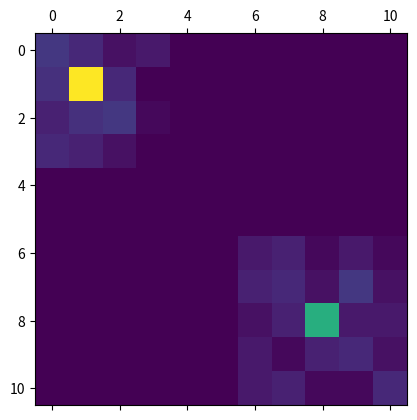

Recreate this plot in Python.
from abc import ABCMeta, abstractmethod
import numpy as np
import math
#from .utils import two_combos, valid_pos
from random import shuffle, choice, randint, random
from itertools import product
from typing import List, Tuple

FIRE_LIGHT_LEVEL = 0.1
MAX_LIGHT_LEVEL = 1
STARTING_LIGHT_LEVEL = 0

def add_tuple(t0, t1):
    return t0[0] + t1[0], t0[1] + t1[1]

class BaseSpawnGenerator(metaclass=ABCMeta):
    def __init__(self, grid_size):
        self.gx, self.gy = grid_size


    @abstractmethod
    def gen_poses(self, n=4):
        pass

class RandomSpawner(BaseSpawnGenerator):
    def __init__(self, grid_size):
        self.grid_size = grid_size
        self.gx, self.gy = grid_size
    def gen_poses(self, n=4):
        return [(randint(0, self.gx-1), randint(0,self.gy-1)) for j in range(4) for i in range(4)]

class CenterSpawner(BaseSpawnGenerator):
    def __init__(self, grid_size):
        self.grid_size = grid_size
        self.gx, self.gy = grid_size
        cx = (self.gx // 2)
        cy = (self.gy // 2)
        self.poses = [(cx-1, cy-1), (cx-1, cy+1), (cx+1,cy-1), (cx+1, cy+1)]
        # x_poses = [cx-1, cx, cx+1]
        # y_poses = [cy-1, cy, cy+1]
        # self.poses = list(filter(lambda pos: valid_pos(pos, self.grid_size), product(x_poses, y_poses)))

    def reset(self):
        shuffle(self.poses)

    def gen_poses(self, n=4):
        return self.poses

class DoubleCenterSpawner(BaseSpawnGenerator):
    def __init__(self, grid_size):
        self.grid_size = grid_size
        self.gx, self.gy = grid_size
        cx = (self.gx // 2)
        cy = (self.gy // 2)
        self.poses = [(cx-1, cy-1), (cx+1, cy+1)]
        # x_poses = [cx-1, cx, cx+1]
        # y_poses = [cy-1, cy, cy+1]
        # self.poses = list(filter(lambda pos: valid_pos(pos, self.grid_size), product(x_poses, y_poses)))

    def reset(self):
        shuffle(self.poses)

    def gen_poses(self):
        return self.poses


class DoubleFilledCornerSpawner(BaseSpawnGenerator):
    # Like FourCornerSpawner, but spawns occasionally in a filled manner
    def __init__(self, grid_size):
        self.gx, self.gy = grid_size
        self.n = (min(grid_size) // 2)
        self.corners = [(0,0), (self.gx-1, self.gy-1)]
        self.init_corner_probs(self.n)

    def reset(self):
        shuffle(self.corners)

    def init_corner_probs(self, radius):
        qc = np.zeros((radius, radius))
        # generate quarter-cirl with depleting probs as radius increases
        for r in range(radius):
            for i in range(r):
                for j in range(r):
                    if (i)**2 + (j)**2 <= radius**2:
                        qc[i, j] += (radius - r)**2

        self.idxs = np.indices(qc.shape).reshape(2, -1).T
        self.probs = qc.flatten() / np.sum(qc)

    def sample_corner_offset(self):
        return self.idxs[np.random.choice(np.arange(len(self.idxs)), p=self.probs)]

    def sample_corner_point(self, corner):
        offset = self.sample_corner_offset()
        return (abs(corner[0] - offset[0]), abs(corner[1] - offset[1]))

    def gen_poses(self):
        return [self.sample_corner_point(corner) for corner in self.corners]





#class FourCornerSpawner(BaseSpawnGenerator):
#    def __init__(self, grid_size):
#        self.gx, self.gy = grid_size
#        self.spawn_spots = [[(0,1,2), (0, 1,2)], [(0,1,2), (self.gy-3, self.gy-2, self.gy-1)], [(self.gx-3, self.gx-2, self.gx-1), (0,1,2)], [(self.gx-3, self.gx-2,self.gx-1), (self.gy-3,self.gy-2,self.gy-1)]]
#        self.spawn_spots = [two_combos(xs, ys) for (xs, ys) in self.spawn_spots]
#
#    def reset(self):
#        shuffle(self.spawn_spots)
#
#    def gen_poses(self):
#        return [choice(spot) for spot in self.spawn_spots]


class FilledCornerSpawner(BaseSpawnGenerator):
    # Like FourCornerSpawner, but spawns occasionally in a filled manner
    def __init__(self, grid_size):
        self.gx, self.gy = grid_size
        self.n = (min(grid_size) // 2)
        self.corners = [(0,0), (0, self.gy-1), (self.gx-1, 0), (self.gx-1, self.gy-1)]
        self.init_corner_probs(self.n)

    def reset(self):
        shuffle(self.corners)

    def init_corner_probs(self, radius):
        qc = np.zeros((radius, radius))
        # generate quarter-cirl with depleting probs as radius increases
        for r in range(radius):
            for i in range(r):
                for j in range(r):
                    if (i)**2 + (j)**2 <= radius**2:
                        qc[i, j] += (radius - r)**2

        self.idxs = np.indices(qc.shape).reshape(2, -1).T
        self.probs = qc.flatten() / np.sum(qc)

    def sample_corner_offset(self):
        return self.idxs[np.random.choice(np.arange(len(self.idxs)), p=self.probs)]

    def sample_corner_point(self, corner):
        offset = self.sample_corner_offset()
        return (abs(corner[0] - offset[0]), abs(corner[1] - offset[1]))

    def gen_poses(self):
        return [self.sample_corner_point(corner) for corner in self.corners]

class FoodSpawner(BaseSpawnGenerator):
    def __init__(self, grid_size: tuple, food_centers: List[Tuple]):
        self.gx, self.gy = grid_size
        self.food_centers = food_centers
        self.food_radius = 3
        self.radii = list(range(self.food_radius))
        # Precomputing this
        self.offsets, self.probs = dict(), dict()
        for r in self.radii[1:]:
            self.offsets[r] = list(range(-r, r+1))
            self.probs[r] = [1/(len(self.offsets[r])-1) for _ in self.offsets[r]]
            # Need to half probabilities of placing on corners
            self.probs[r][0] /= 2
            self.probs[r][-1] /= 2

    def sample_pos(self, radius):
        if radius == 0:
            return (0, 0)
        ax_0 = choice([radius, -radius])
        ax_1 = np.random.choice(self.offsets[radius], p=self.probs[radius])
        pos = [ax_0, ax_1]
        shuffle(pos)
        return tuple(pos)

    def gen_poses(self):
        poses = []
        for center in self.food_centers:
            radius = np.random.choice(self.radii, p=[0.2, 0.4, 0.4])
            sample_pos = self.sample_pos(radius)
            pos = add_tuple(center, sample_pos)
            if 0 <= pos[0] < self.gx and 0 <= pos[1] < self.gy:
                poses.append(pos)
            else:
                poses.append(center)
        return poses
            
            




        

class FireCornerSpawner(BaseSpawnGenerator):
    def __init__(self, grid_size: tuple, fires: List[Tuple]):
        self.gx, self.gy = grid_size
        self.fires = fires


    def gen_poses(self, n=4):
        poses = []
        for fire in self.fires:
            fire_poses = [(fire[0]-1, fire[1]-1), (fire[0]-1, fire[1]+1),
                            (fire[0]+1, fire[1]-1), (fire[0]+1, fire[1]+1)]
            for pos in fire_poses:
                if 0 <= pos[0] < self.gx and 0 <= pos[1] < self.gy:
                    poses.append(pos)
                else:
                    raise ValueError(f"FireCornerSpawner tried to spawn at {pos}")
        return poses


if __name__ == "__main__":
    size = (11,11)
    fc = FoodSpawner(size, [(1,1), (8,8)])
    x = np.zeros(size)
    import matplotlib.pyplot as plt
    import time
    start = time.time()
    for i in range(100):
        for pos in fc.gen_poses():
            x[pos] += 0.1
    import matplotlib.pyplot as plt
    print(time.time() - start)
    plt.matshow(x)
    plt.show()
    print(x.round(2))
